Run: headless pygame with SDL's dummy video driver; simulated clock (each Clock.tick advances the game by its frame time, no real sleeping); random seed 0; keys injected as events and as key.get_pressed() state; no mouse input.
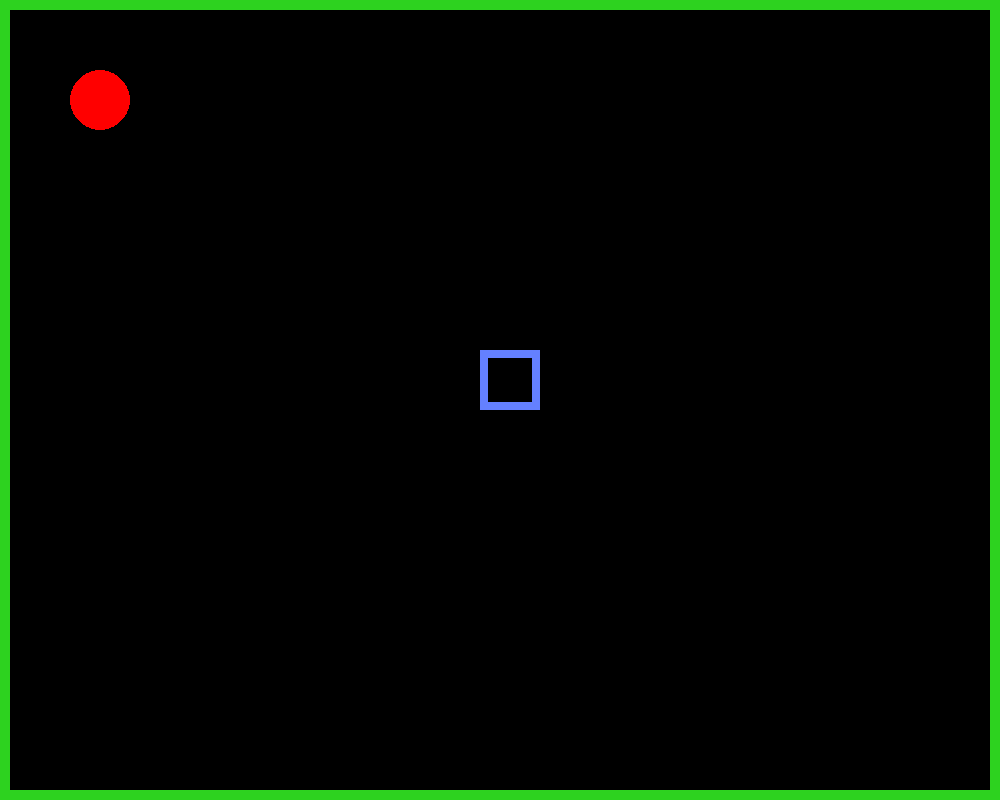
Frame 1 of 4 · flips 1–60 · no input
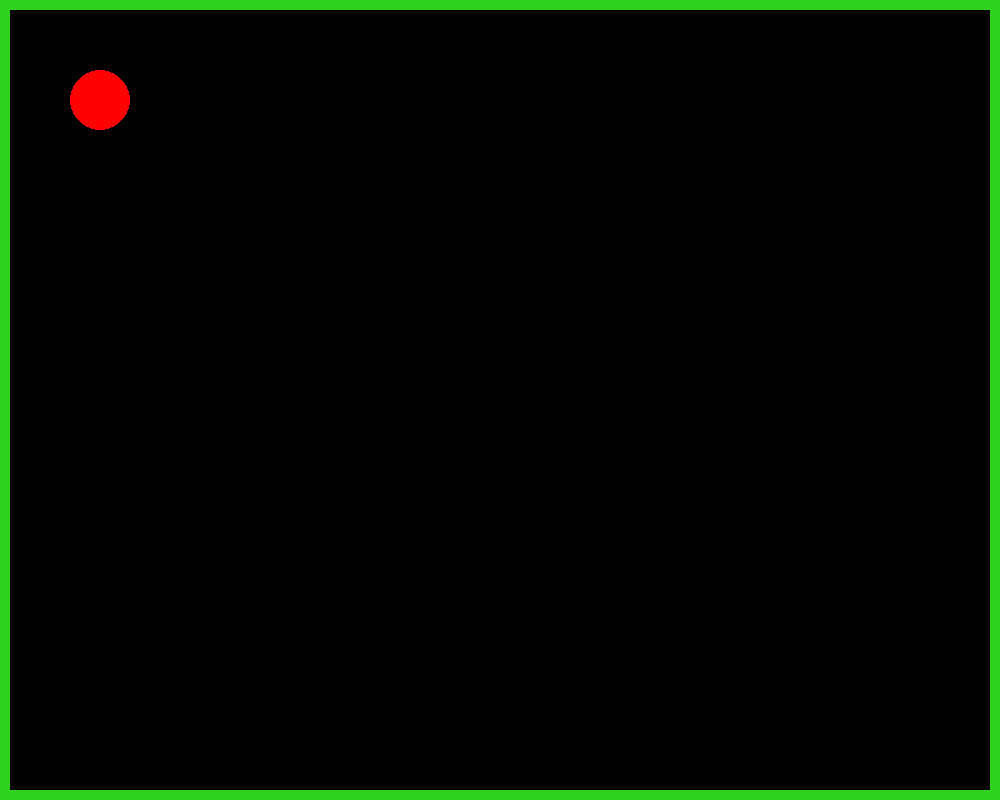
Frame 2 of 4 · flips 61–180 · tapped SPACE, RETURN · held RIGHT (→), D
Frame 3 of 4 · flips 181–300 · held DOWN (↓), S · screen unchanged from frame 2, image omitted
Frame 4 of 4 · flips 301–420 · held LEFT (←), A, UP (↑), W · screen unchanged from frame 3, image omitted

The pygame program that drew these frames:

import pygame as pg
import sys

#### from pygame.locals import * - чтобы меньше писать


pg.init()

### ЭКРАН

W = 1000  # ширина
H = 800  # высота
sc = pg.display.set_mode((W, H))  # длина высота окна

# FPS
FPS = 60
clock = pg.time.Clock()

# SNAKE HEAD ГОЛОВА ЗМЕИ

PUR = (100, 128, 255)  #ЦВЕТ ЗМЕИ
WAP = (45, 210, 31)
x = 480
y = 350
head = pg.draw.rect(sc, PUR, (x, y, 60, 60), 8)
apple = pg.draw.circle(sc, (255, 0,0), (100, 100), 30)
pg.draw.rect(sc, WAP, (0, 0, 1000, 800), 10)


speed_x = 0
speed_y = 0




while True:
    clock.tick(FPS)  # задержка


    for i in pg.event.get():  # в пг из папки ивент фн гет, присваиает перем зн
        if i.type == pg.QUIT:
            sys.exit()  # кнц
        elif i.type == pg.KEYDOWN:                     #   не знаю, как связать со скоростью границы
            if i.key == pg.K_LEFT:
                if x > 0:
                    speed_x = -5
                else:
                    speed_x = 0

            elif i.key == pg.K_RIGHT:
                if x < 1000:
                    speed_x = 5
                else:
                    speed_x = 0

            elif i.key == pg.K_UP:
                if y > 0:
                    speed_y = -5
                else:
                    speed_y = 0

            elif i.key == pg.K_DOWN:
                if y < 800:
                    speed_y = 5
                else:
                    speed_y = 0



    head.x += speed_x
    head.y += speed_y

    sc.fill((0, 0, 0))
    pg.draw.rect(sc, PUR, head, 8)
    pg.draw.circle(sc, (255,0,0),  apple.center, apple.width//2 )
    pg.draw.rect(sc, WAP, (0, 0, 1000, 800), 10)



    pg.display.update()  # обновление экрана
